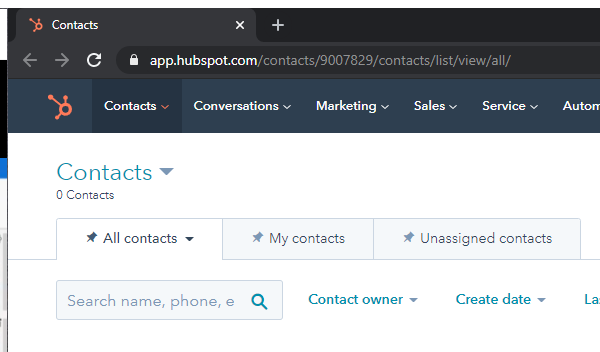
Task: Data entry of contact information to Hubspot

Workflow: Main

Step 1: Attach Browser 'chrome.exe  Contacts' in window 'Contacts' (chrome.exe)

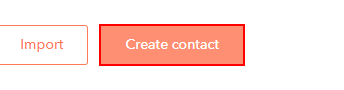
Step 2: click on the button 'Create contact'

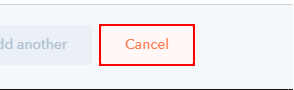
Step 3: click on the button 'Cancel'
